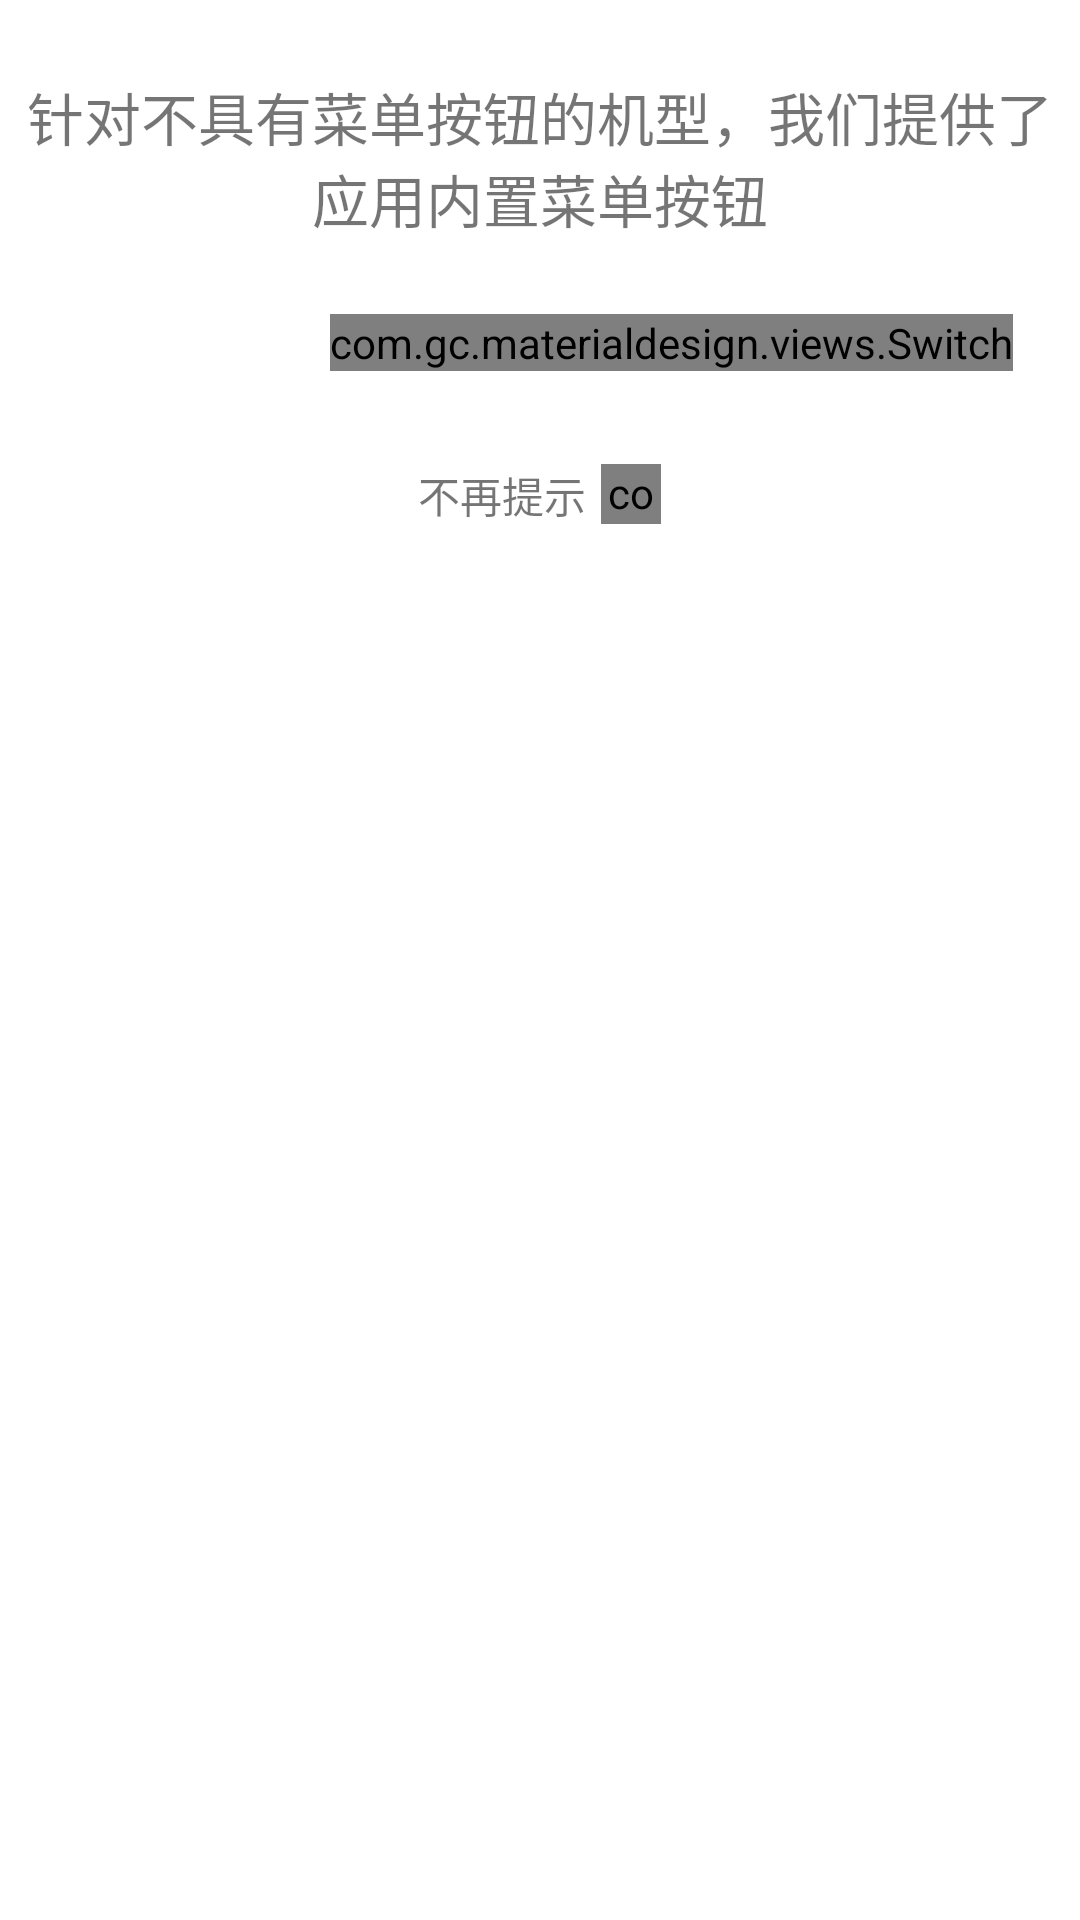

Android layout source for this screen:
<!-- AndroidManifest.xml: fallback theme Theme.MaterialComponents.DayNight.NoActionBar -->
<!-- res/layout/user_guide_layout_layout.xml -->
<?xml version="1.0" encoding="utf-8"?>
<LinearLayout xmlns:android="http://schemas.android.com/apk/res/android"
    xmlns:materialdesign="http://schemas.android.com/apk/res-auto"
    android:layout_width="match_parent"
    android:layout_height="match_parent"
    android:layout_marginLeft="20dp"
    android:layout_marginRight="20dp"
    android:orientation="vertical">

    <TextView
        android:layout_width="match_parent"
        android:layout_height="wrap_content"
        android:layout_marginTop="25dp"
        android:gravity="center"
        android:text="针对不具有菜单按钮的机型，我们提供了应用内置菜单按钮"
        android:textSize="19dp" />

    <LinearLayout
        android:layout_width="wrap_content"
        android:layout_height="wrap_content"
        android:layout_gravity="center_horizontal"
        android:layout_marginTop="25dp"
        android:orientation="horizontal">

        <TextView
            android:layout_width="match_parent"
            android:layout_height="match_parent"
            android:layout_margin="10dp"
            android:layout_marginTop="8dp"
            android:gravity="center"
            android:text="是否使用"
            android:textSize="17dp" />

        <com.gc.materialdesign.views.Switch
            android:id="@+id/menu_set_switch_view"
            android:layout_width="wrap_content"
            android:layout_height="wrap_content"
            android:background="#1E88E5"
            materialdesign:check="false" />
    </LinearLayout>

    <LinearLayout
        android:layout_width="wrap_content"
        android:layout_height="20dp"
        android:layout_gravity="center_horizontal"
        android:layout_marginTop="30dp"
        android:gravity="center_vertical"
        android:orientation="horizontal">

        <TextView
            android:layout_width="match_parent"
            android:layout_height="match_parent"
            android:gravity="center"
            android:text="不再提示"
            android:textSize="14dp" />

        <com.gc.materialdesign.views.CheckBox
            android:layout_marginLeft="5dp"
            android:id="@+id/menu_set_check_box"
            android:layout_width="20dp"
            android:layout_height="20dp"
            android:background="#1E88E5"
            materialdesign:check="false" />
    </LinearLayout>


</LinearLayout>
<!-- resources referenced by this layout -->
<resources>

</resources>
